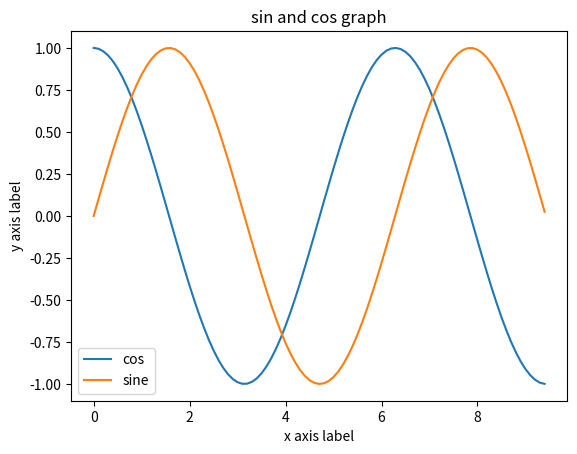

The matplotlib source for this figure:
import numpy as np
import matplotlib.pyplot as plt


""" 
x=np.arange(0,1,0.1)
print(x) 


x=np.arange(0,3*np.pi,0.1)
y=np.sin(x)
plt.plot(x,y)
plt.show()

x=np.arange(0,3*np.pi,0.1)
y=np.tan(x)
plt.plot(x,y)
plt.show()
"""
x=np.arange(0,3*np.pi,0.1)
y_cos=np.cos(x)
y_sin=np.sin(x)

plt.plot(x,y_cos)
plt.plot(x,y_sin)

plt.xlabel("x axis label")
plt.ylabel("y axis label")
plt.title("sin and cos graph")
plt.legend(["cos","sine"])
plt.show()